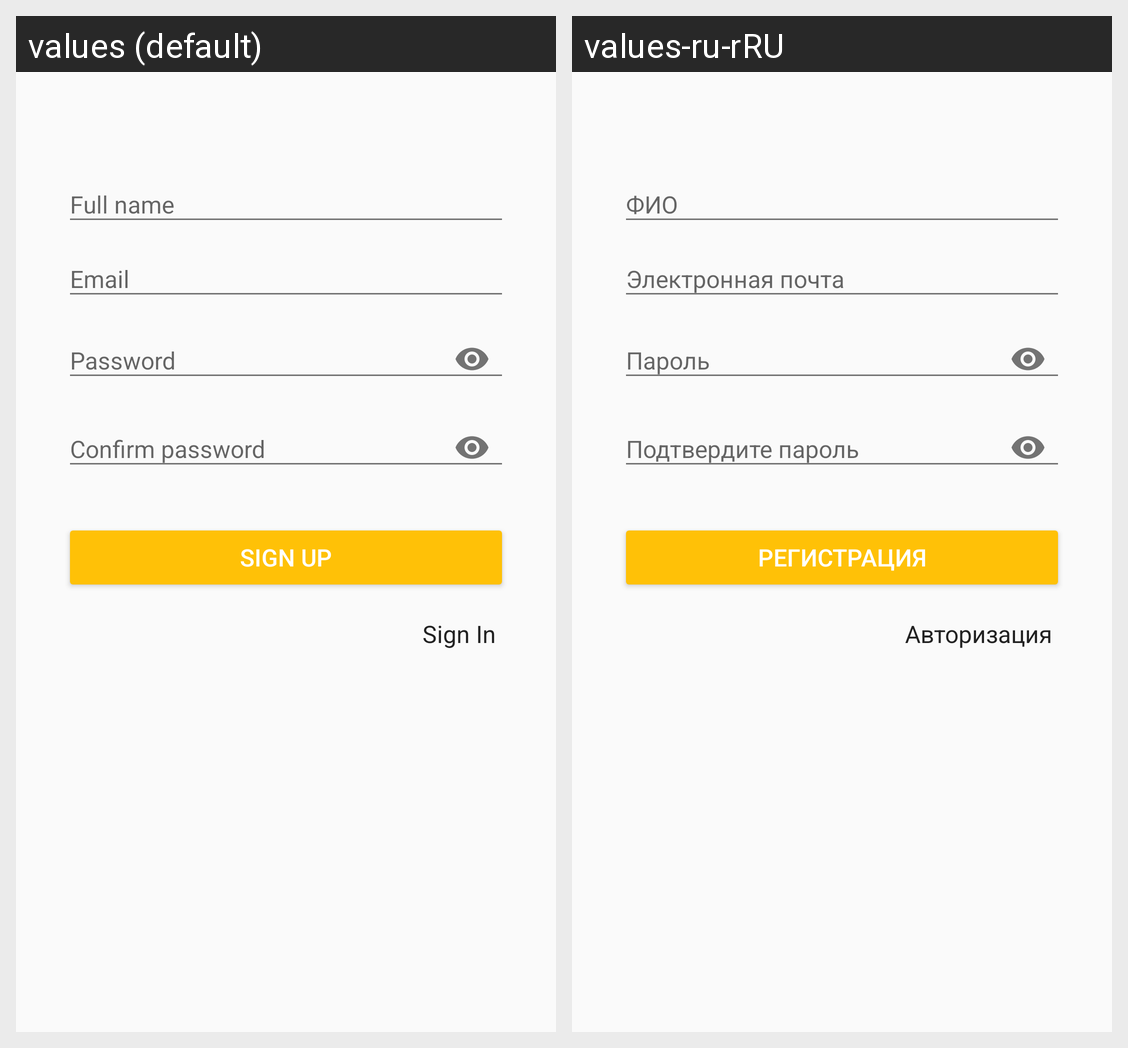

Locale-by-locale string values for the Android screen shown in this grid:
Android screen res/layout/fragment_sign_up.xml rendered under 2 locales, left to right: values (default), values-ru-rRU. Device: Nexus 5 (rendered at 1080×1920; each locale shown at half size, 540×960, under a caption strip naming it); theme AppTheme.
Strings drawn on this screen, with the default value and each locale's value (text and hints the layout hard-codes, and strings that could not be matched under every locale, appear in the picture but are not listed):

full_name_signup
  values: Full name
  values-ru-rRU: ФИО

email_hint
  values: Email
  values-ru-rRU: Электронная почта

password_hint
  values: Password
  values-ru-rRU: Пароль

confirm_password_hint
  values: Confirm password
  values-ru-rRU: Подтвердите пароль

sign_up
  values: Sign Up
  values-ru-rRU: Регистрация

sign_in
  values: Sign In
  values-ru-rRU: Авторизация
